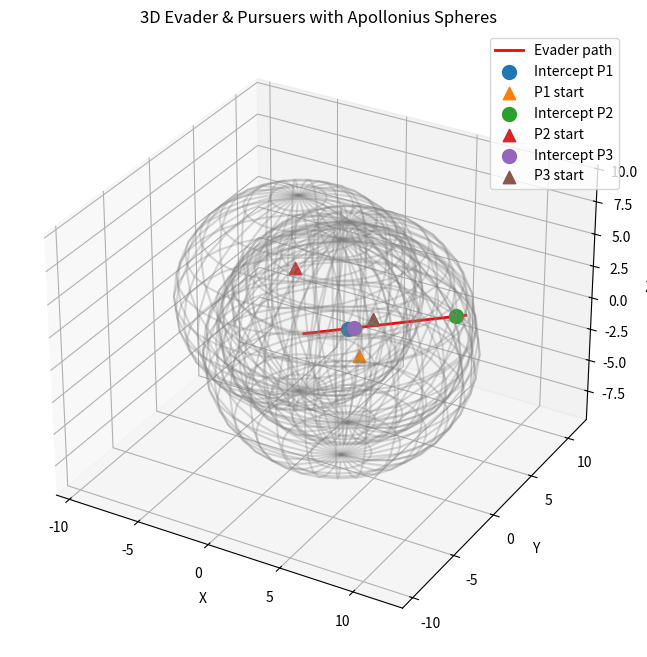

This figure's Python source:
import numpy as np
import matplotlib.pyplot as plt
from mpl_toolkits.mplot3d import Axes3D

# -----------------------------
# Початкові дані
# -----------------------------
E0 = np.array([0, 0, 0])       # початкова точка втікача
u = np.array([1, 0.5, 0.2])    # напрямок втікача
u = u / np.linalg.norm(u)       # нормалізація

P0 = [np.array([5, -2, 1]),
      np.array([-3, 4, 2]),
      np.array([2, 5, -1])]   # початкові точки переслідувачів

beta = [1.5, 1.2, 1.3]          # швидкості переслідувачів / втікача

# -----------------------------
# Розрахунок r_i і сфер Аполлонія
# -----------------------------
fig = plt.figure(figsize=(10,8))
ax = fig.add_subplot(111, projection='3d')

# Візуалізація траєкторії втікача
t_vals = np.linspace(0, 10, 500)
E_traj = np.array([E0 + t*u for t in t_vals])
ax.plot(E_traj[:,0], E_traj[:,1], E_traj[:,2], 'r-', label='Evader path', linewidth=2)

# Візуалізація переслідувачів і сфер Аполлонія
for i in range(3):
    r_i = E0 - P0[i]

    # час перехоплення
    A = 1 - beta[i]**2
    B = 2 * np.dot(r_i, u)
    C = np.dot(r_i, r_i)
    discr = B**2 - 4*A*C
    if discr < 0:
        print(f"P{i+1} cannot catch Evader on this line.")
        continue
    t1 = (-B + np.sqrt(discr)) / (2*A)
    t2 = (-B - np.sqrt(discr)) / (2*A)
    t_cross = [t for t in [t1, t2] if t > 0]
    
    # точки перехоплення
    X_cross = [E0 + t*u for t in t_cross]

    # графіка точок перехоплення
    for X in X_cross:
        ax.scatter(X[0], X[1], X[2], s=100, label=f'Intercept P{i+1}', marker='o')
    
    # сфера Аполлонія
    # радіус = |X - E0| * beta_i
    # для візуалізації беремо t_max
    t_max = 10
    center = (E0 + beta[i]**2 * P0[i]) / (1 + beta[i]**2)  # приблизно
    radius = beta[i]*t_max / np.sqrt(1 + beta[i]**2)       # приблизно
    u_sphere, v_sphere = np.mgrid[0:2*np.pi:30j, 0:np.pi:15j]
    x_sphere = center[0] + radius*np.cos(u_sphere)*np.sin(v_sphere)
    y_sphere = center[1] + radius*np.sin(u_sphere)*np.sin(v_sphere)
    z_sphere = center[2] + radius*np.cos(v_sphere)
    ax.plot_wireframe(x_sphere, y_sphere, z_sphere, color='gray', alpha=0.3)
    
    # переслідувач
    ax.scatter(P0[i][0], P0[i][1], P0[i][2], s=80, label=f'P{i+1} start', marker='^')

# -----------------------------
# Налаштування графіка
# -----------------------------
ax.set_xlabel('X')
ax.set_ylabel('Y')
ax.set_zlabel('Z')
ax.legend()
ax.set_title('3D Evader & Pursuers with Apollonius Spheres')
plt.show()
